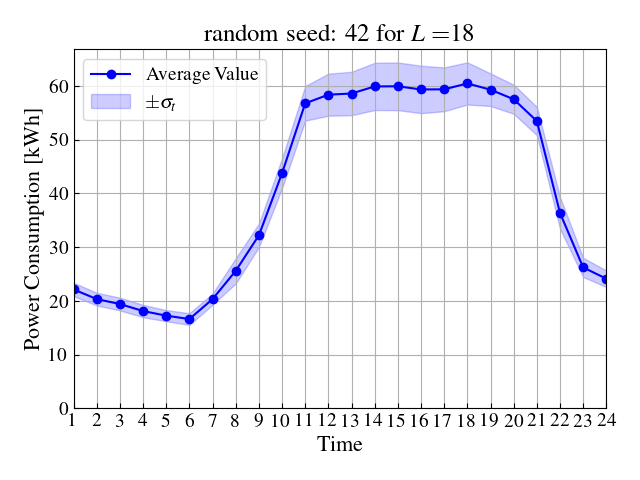

Data behind this chart, as committed beside it:
Hour, AvgMean, StdMean
1, 22.14, 1.245
2, 20.34, 1.187
3, 19.42, 1.187
4, 18.12, 1.155
5, 17.26, 1.038
6, 16.63, 1.094
7, 20.34, 1.051
8, 25.6, 2.342
9, 32.2, 2.199
10, 43.75, 2.781
11, 56.75, 3.222
12, 58.36, 3.917
13, 58.58, 4.04
14, 59.9, 4.398
15, 59.92, 4.438
16, 59.33, 4.415
17, 59.36, 4.075
18, 60.45, 3.925
19, 59.29, 3.034
20, 57.52, 2.712
21, 53.46, 2.633
22, 36.37, 2.958
23, 26.23, 1.788
24, 24.13, 1.539
